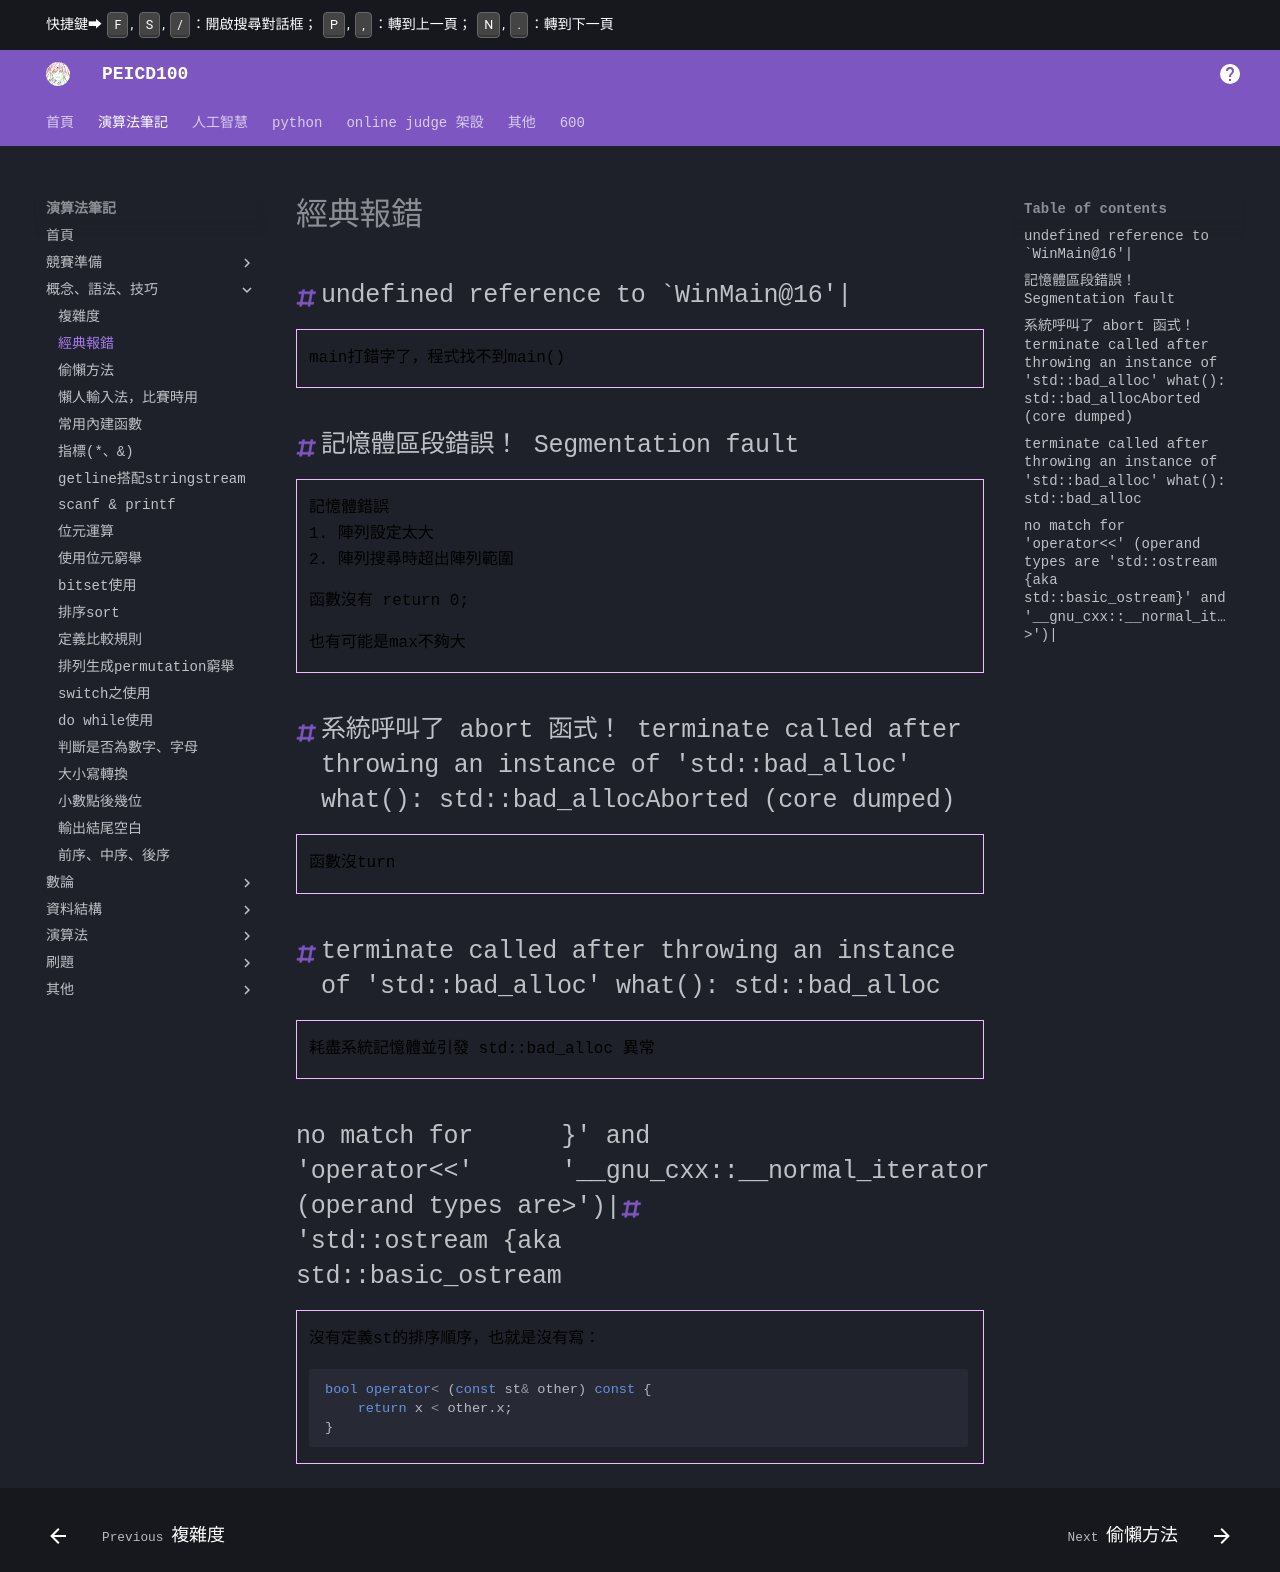

repository: PEICSOC/PEICSOC.github.io · page: md-演算法筆記/經典報錯.html · generator: mkdocs

# 經典報錯

## undefined reference to `WinMain@16'|

>main打錯了，程式找不到main()

## 記憶體區段錯誤！ Segmentation fault

>記憶體錯誤
>1. 陣列設定太大
>2. 陣列搜尋時超出陣列範圍

>函數沒有 return 0;

>也有可能是max不夠大


## 系統呼叫了 abort 函式！ terminate called after throwing an instance of 'std::bad_alloc'  what():  std::bad_allocAborted (core dumped)


> 函數沒turn 

## terminate called after throwing an instance of 'std::bad_alloc' what():  std::bad_alloc

>耗盡系統記憶體並引發 std::bad_alloc 異常
